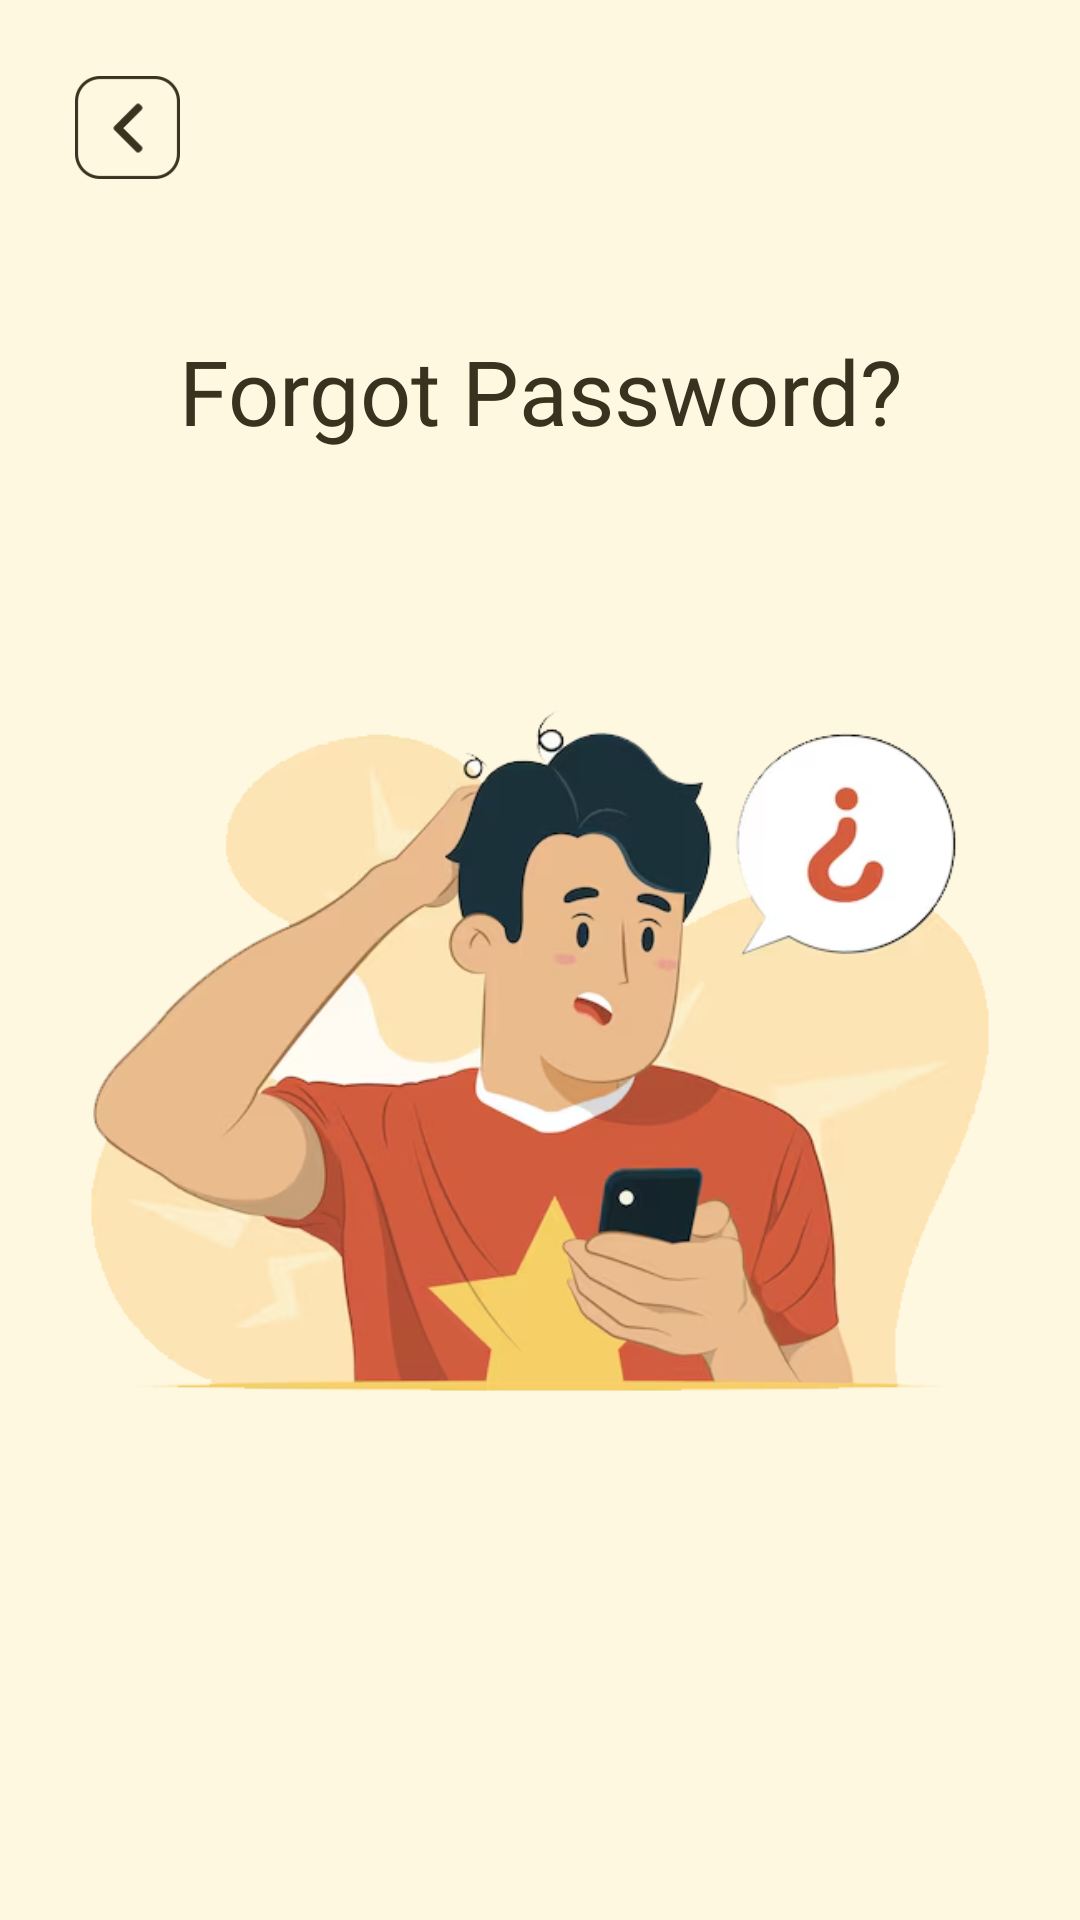

Android layout source for this screen:
<!-- AndroidManifest.xml: application theme Theme.AIBasedMealRecommendationApp -->
<!-- res/layout/activity_forgot_password.xml -->
<?xml version="1.0" encoding="utf-8"?>
<androidx.constraintlayout.widget.ConstraintLayout xmlns:android="http://schemas.android.com/apk/res/android"
    xmlns:app="http://schemas.android.com/apk/res-auto"
    xmlns:tools="http://schemas.android.com/tools"
    android:id="@+id/main"
    android:layout_width="match_parent"
    android:background="@color/background"
    android:fitsSystemWindows="true"
    android:layout_height="match_parent"
    tools:context=".account_creation.ForgotPasswordActivity">

    <ImageView
        android:id="@+id/back"
        android:contentDescription="@string/app_name"
        android:layout_width="35dp"
        android:layout_height="35dp"
        android:src="@drawable/back_arrow"
        app:layout_constraintStart_toStartOf="parent"
        app:layout_constraintTop_toTopOf="parent"
        android:layout_marginTop="25dp"
        android:layout_marginStart="25dp"/>

    <TextView
        android:id="@+id/title"
        android:layout_width="290dp"
        android:layout_height="wrap_content"
        android:text="@string/forgot_password"
        app:layout_constraintStart_toStartOf="parent"
        app:layout_constraintEnd_toEndOf="parent"
        app:layout_constraintTop_toBottomOf="@id/back"
        android:layout_marginTop="50dp"
        android:textColor="@color/text"
        android:textSize="30sp"
        android:fontFamily="@font/sf_bold"
        android:textAlignment="center"/>

    <ImageView
        android:layout_width="300dp"
        android:layout_height="300dp"
        android:src="@drawable/forgot_password"
        app:layout_constraintStart_toStartOf="parent"
        app:layout_constraintEnd_toEndOf="parent"
        app:layout_constraintTop_toBottomOf="@id/title"
        android:contentDescription="@string/app_name"
        android:layout_marginTop="50dp"/>


</androidx.constraintlayout.widget.ConstraintLayout>
<!-- resources referenced by this layout -->
<resources>
  <color name="background">#fff8e1</color>
  <color name="text">#38321e</color>
  <!-- drawable back_arrow: png bitmap (drawable, 2279 bytes) -->
  <!-- drawable forgot_password: png bitmap (drawable, 133796 bytes) -->
  <string name="app_name">AI Based - Meal Recommendation App</string>
  <string name="forgot_password">Forgot Password?</string>
  <style name="Theme.AIBasedMealRecommendationApp" parent="Base.Theme.AIBasedMealRecommendationApp" />
  <style name="Base.Theme.AIBasedMealRecommendationApp" parent="Theme.Material3.DayNight.NoActionBar">
          <item name="android:windowTranslucentStatus">false</item>
          <item name="android:windowLightStatusBar">true</item>
          <item name="android:windowTranslucentNavigation">false</item>
      </style>
</resources>
